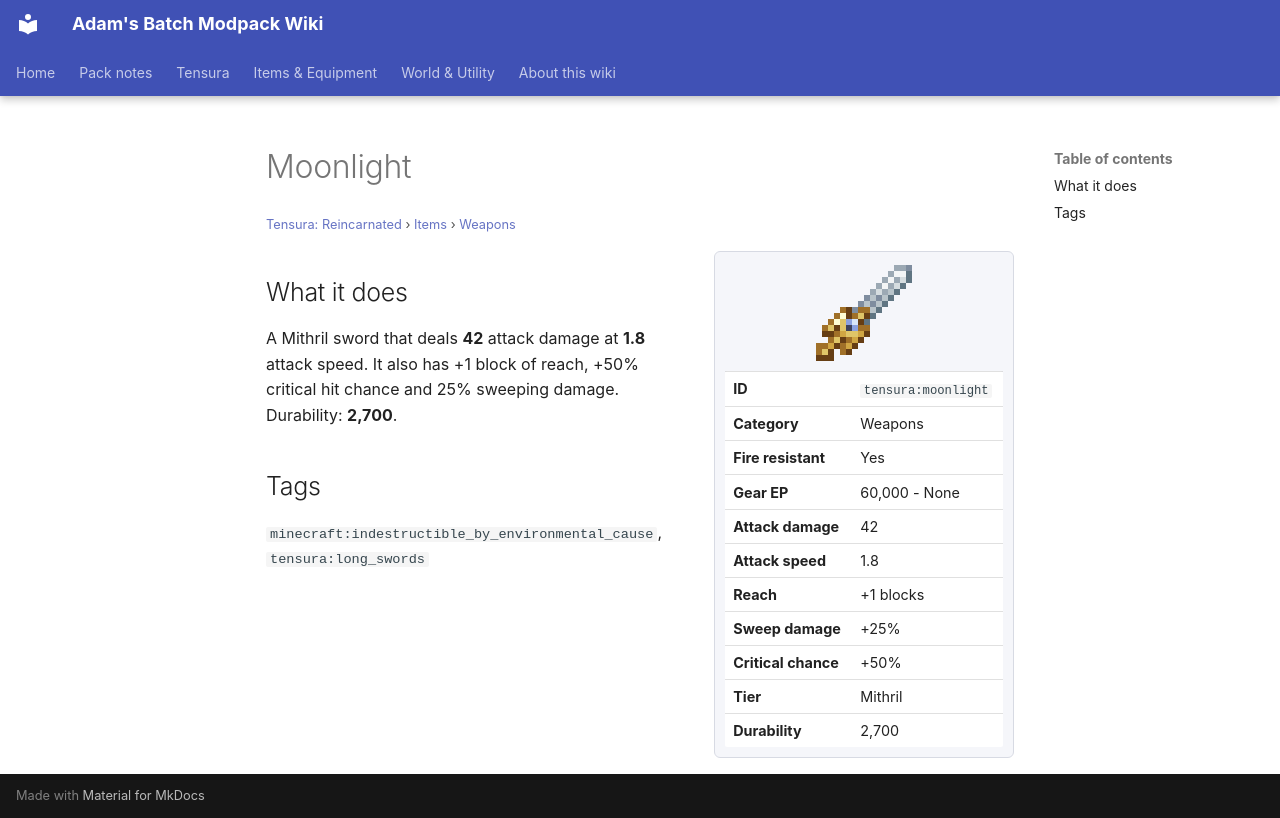

repository: Proteus-Nell/Adams-Batch-MC-Modpack-Wiki · page: tensura-reincarnated/items/weapons/moonlight/index.html · generator: mkdocs

# Moonlight

<small>[Tensura: Reincarnated](../../index.md) &rsaquo; [Items](../index.md) &rsaquo; [Weapons](index.md)</small>

<div class="infobox" markdown>

![Moonlight](../../../assets/icons/tensura/item/moonlight.png)

| | |
|---|---|
| **ID** | `tensura:moonlight` |
| **Category** | Weapons |
| **Fire resistant** | Yes |
| **Gear EP** | 60,000 - None |
| **Attack damage** | 42 |
| **Attack speed** | 1.8 |
| **Reach** | +1 blocks |
| **Sweep damage** | +25% |
| **Critical chance** | +50% |
| **Tier** | Mithril |
| **Durability** | 2,700 |

</div>

## What it does

A Mithril sword that deals **42** attack damage at **1.8** attack speed. It also has +1 block of reach, +50% critical hit chance and 25% sweeping damage. Durability: **2,700**.

## Tags

`minecraft:indestructible_by_environmental_cause`, `tensura:long_swords`
